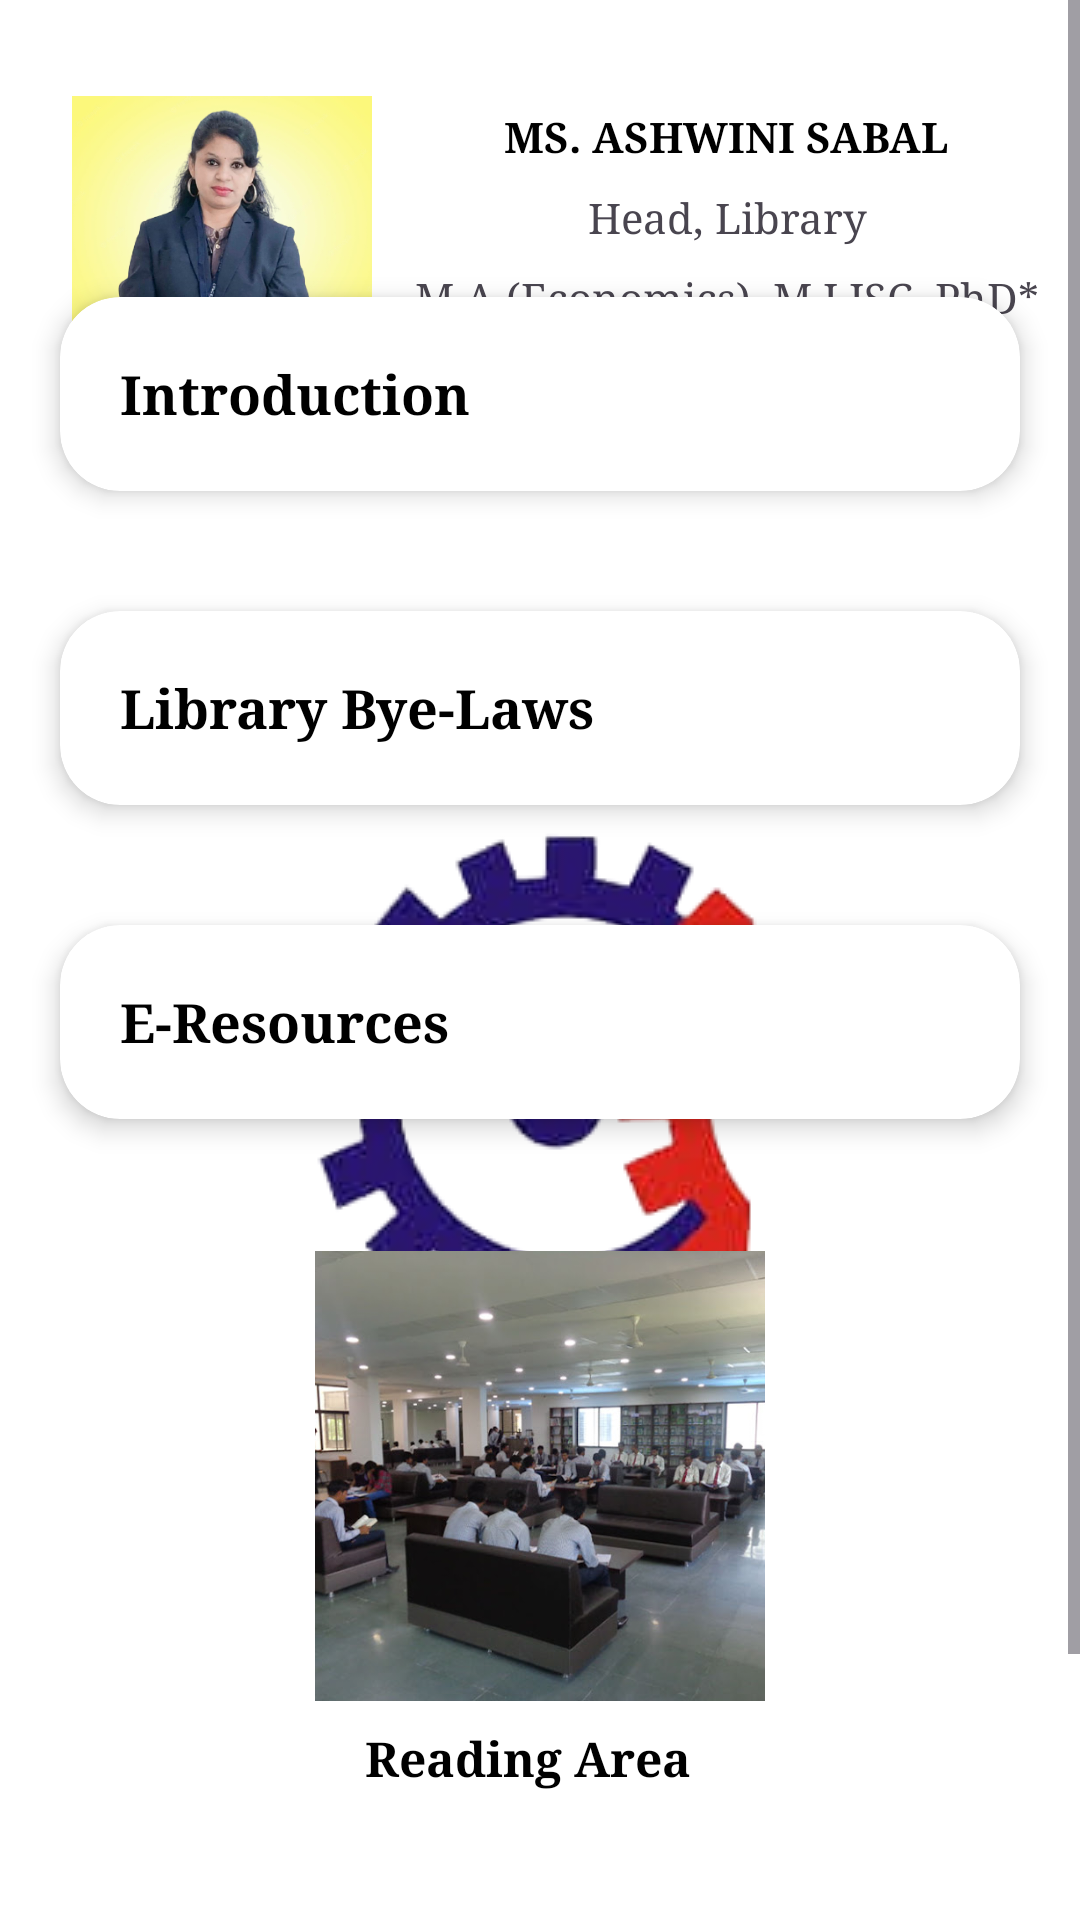

Android layout source for this screen:
<!-- AndroidManifest.xml: application theme Theme.College_app -->
<!-- res/layout/fragment_library.xml -->
<?xml version="1.0" encoding="utf-8"?>
<androidx.constraintlayout.widget.ConstraintLayout xmlns:android="http://schemas.android.com/apk/res/android"
    xmlns:app="http://schemas.android.com/apk/res-auto"
    xmlns:tools="http://schemas.android.com/tools"
    android:layout_width="match_parent"
    android:layout_height="match_parent"
    tools:context=".Mca_Fragment"
    android:background="#FFFFFF"
    >

    <ImageView
        android:id="@+id/imageView17"
        android:layout_width="100dp"
        android:layout_height="100dp"
        android:layout_marginStart="24dp"
        android:layout_marginTop="24dp"
        android:src="@drawable/library_mam"
        app:layout_constraintStart_toStartOf="parent"
        app:layout_constraintTop_toTopOf="parent"
        tools:ignore="ContentDescription" />


    <ImageView
        android:layout_width="wrap_content"
        android:layout_height="wrap_content"
        android:layout_marginTop="250dp"
        android:src="@drawable/logotgp"
        app:layout_constraintEnd_toEndOf="parent"
        app:layout_constraintStart_toStartOf="parent"
        app:layout_constraintTop_toTopOf="parent"
        tools:ignore="ContentDescription">

    </ImageView>



    <ImageView
        android:id="@+id/imageView19"
        android:layout_width="150dp"
        android:layout_height="150dp"
        android:layout_marginTop="220dp"
        android:src="@drawable/libraryphoto"
        app:layout_constraintBottom_toBottomOf="parent"
        app:layout_constraintEnd_toEndOf="parent"
        app:layout_constraintStart_toStartOf="parent"
        app:layout_constraintTop_toBottomOf="@+id/imageView17">

    </ImageView>

    <TextView
        android:id="@+id/textView11"
        android:layout_width="wrap_content"
        android:layout_height="wrap_content"
        android:layout_marginTop="8dp"
        android:layout_marginEnd="8dp"
        android:fontFamily="serif"
        android:text="Reading Area"
        android:textAlignment="center"
        android:textColor="@color/black"
        android:textSize="16sp"
        android:textStyle="bold"
        app:layout_constraintEnd_toEndOf="@+id/imageView19"
        app:layout_constraintStart_toStartOf="@+id/imageView19"
        app:layout_constraintTop_toBottomOf="@+id/imageView19">

    </TextView>





    <TextView
        android:id="@+id/textView47"
        android:layout_width="wrap_content"
        android:layout_height="wrap_content"
        android:layout_marginTop="36dp"
        android:fontFamily="serif"
        android:text="Ms. Ashwini Sabal"
        android:textAlignment="center"
        android:textAllCaps="true"
        android:textColor="@color/black"
        android:textStyle="bold"
        app:layout_constraintEnd_toEndOf="parent"
        app:layout_constraintStart_toEndOf="@+id/imageView17"
        app:layout_constraintTop_toTopOf="parent" />

    <TextView
        android:id="@+id/textView48"
        android:layout_width="wrap_content"
        android:layout_height="wrap_content"
        android:layout_marginTop="8dp"
        android:fontFamily="serif"
        android:text="Head, Library"
        android:textAlignment="center"
        app:layout_constraintEnd_toEndOf="@+id/textView47"
        app:layout_constraintStart_toStartOf="@+id/textView47"
        app:layout_constraintTop_toBottomOf="@+id/textView47" />

    <TextView
        android:id="@+id/textView49"
        android:layout_width="wrap_content"
        android:layout_height="wrap_content"
        android:layout_marginTop="8dp"
        android:fontFamily="serif"
        android:text="M.A.(Economics), M.LISC, PhD*"
        app:layout_constraintEnd_toEndOf="@+id/textView48"
        app:layout_constraintStart_toStartOf="@+id/textView48"
        app:layout_constraintTop_toBottomOf="@+id/textView48" />

    <ScrollView
        android:id="@+id/scrollView2"
        android:layout_width="match_parent"
        android:layout_height="wrap_content"
        android:layout_marginBottom="150dp"
        app:layout_constraintBottom_toBottomOf="parent"
        app:layout_constraintEnd_toEndOf="parent"
        app:layout_constraintStart_toStartOf="parent"
        app:layout_constraintTop_toTopOf="parent">


        <LinearLayout
            android:layout_width="match_parent"
            android:layout_height="wrap_content"
            android:layout_marginTop="140dp"
            android:orientation="vertical"
            app:layout_constraintBottom_toBottomOf="parent"
            app:layout_constraintEnd_toEndOf="parent"
            app:layout_constraintHorizontal_bias="0.0"
            app:layout_constraintStart_toStartOf="parent"
            app:layout_constraintTop_toTopOf="parent"
            tools:ignore="UselessLeaf">


            <androidx.cardview.widget.CardView
                android:id="@+id/libraryfirst"
                android:layout_width="match_parent"
                android:layout_height="wrap_content"
                android:layout_margin="20dp"
                app:cardCornerRadius="20dp"
                app:cardElevation="5dp"
                app:contentPadding="20dp">

                <LinearLayout
                    android:id="@+id/layouts"
                    android:layout_width="match_parent"
                    android:layout_height="wrap_content"
                    android:animateLayoutChanges="true"
                    android:orientation="vertical">

                    <TextView
                        android:id="@+id/introduction"
                        android:layout_width="wrap_content"
                        android:layout_height="wrap_content"
                        android:fontFamily="serif"
                        android:text="Introduction"
                        android:textColor="@color/black"
                        android:textSize="18sp"
                        android:textStyle="bold"
                        tools:ignore="HardcodedText" />

                    <TextView
                        android:id="@+id/libraryIntro"
                        android:layout_width="wrap_content"
                        android:layout_height="wrap_content"
                        android:text="@string/libraryIntro"
                        android:visibility="gone"/>
                </LinearLayout>

            </androidx.cardview.widget.CardView>


            <androidx.cardview.widget.CardView
                android:id="@+id/cardViewThree"
                android:layout_width="match_parent"
                android:layout_height="wrap_content"
                android:layout_margin="20dp"
                app:cardCornerRadius="20dp"
                app:cardElevation="5dp"
                app:contentPadding="20dp">

                <LinearLayout
                    android:id="@+id/layoutsThree"
                    android:layout_width="match_parent"
                    android:layout_height="wrap_content"
                    android:animateLayoutChanges="true"
                    android:orientation="vertical">


                    <TextView
                        android:id="@+id/byelaw"
                        android:layout_width="wrap_content"
                        android:layout_height="wrap_content"
                        android:fontFamily="serif"
                        android:text="Library Bye-Laws"
                        android:textColor="@color/black"
                        android:textSize="18sp"
                        android:textStyle="bold" />

                    <TextView
                        android:id="@+id/detailstext"
                        android:layout_width="wrap_content"
                        android:layout_height="wrap_content"
                        android:text="@string/librarybye"
                        android:visibility="gone" />

                </LinearLayout>

            </androidx.cardview.widget.CardView>


            <androidx.cardview.widget.CardView
                android:id="@+id/resources"
                android:layout_width="match_parent"
                android:layout_height="wrap_content"
                android:layout_margin="20dp"
                app:cardCornerRadius="20dp"
                app:cardElevation="5dp"
                app:contentPadding="20dp">

                <LinearLayout
                    android:id="@+id/layoutsfive"
                    android:layout_width="match_parent"
                    android:layout_height="wrap_content"
                    android:animateLayoutChanges="true"
                    android:orientation="vertical">


                    <TextView
                        android:id="@+id/resources1"
                        android:layout_width="wrap_content"
                        android:layout_height="wrap_content"
                        android:fontFamily="serif"
                        android:text="E-Resources"
                        android:textColor="@color/black"
                        android:textSize="18sp"
                        android:textStyle="bold" />

                    <androidx.appcompat.widget.AppCompatButton
                        android:id="@+id/swayambtn"
                        android:layout_width="110dp"
                        android:layout_marginTop="10dp"
                        android:layout_height="30dp"
                        android:textColor="@color/white"
                        android:background="@drawable/greenbuttongradient"
                        android:text="Swayam Portal"
                        android:textAllCaps="false"
                        android:visibility="gone">

                    </androidx.appcompat.widget.AppCompatButton>

                </LinearLayout>

            </androidx.cardview.widget.CardView>





            <TextView
                android:layout_width="wrap_content"
                android:layout_height="wrap_content"
                android:layout_marginTop="140dp">

            </TextView>

        </LinearLayout>
    </ScrollView>


</androidx.constraintlayout.widget.ConstraintLayout>
<!-- resources referenced by this layout -->
<resources>
  <color name="black">#FF000000</color>
  <color name="white">#FFFFFFFF</color>
  <!-- drawable greenbuttongradient (drawable) -->
  <?xml version="1.0" encoding="utf-8"?>
  <shape xmlns:android="http://schemas.android.com/apk/res/android">
  <gradient android:angle="45" android:startColor="#53E88B" android:endColor="#15BE77"/>
      <corners android:radius="15dp">
  
      </corners>
  </shape>
  <!-- drawable library_mam: png bitmap (drawable, 153406 bytes) -->
  <!-- drawable libraryphoto: jpg bitmap (drawable, 50168 bytes) -->
  <!-- drawable logotgp: png bitmap (drawable, 37433 bytes) -->
  <string name="libraryIntro">Library is the heart of our Institution.\nLibrary provides facilities like open stack areas, individual study tables, reference books section, Reprography section etc.\nBook-Bank facility is also offered to toppers and needy students.</string>
  <string name="librarybye">1.No transaction will be made without the identify card. I-card shall be nontransferable.\n2.Four books will be issued to the students at a time for 15 days.\n3.Re-issue will be made for another 10 days, subject to availability and demand of particular book.\n4.Students entering the library are required to keep their personal belongings in the property counter.</string>
  <style name="Theme.College_app" parent="Base.Theme.College_app" />
  <style name="Base.Theme.College_app" parent="Theme.Material3.DayNight.NoActionBar">
          
          <item name="colorPrimary">@color/headcolor</item>
          <item name="colorPrimaryVariant">@color/headcolor</item>
          <item name="android:statusBarColor">@color/headcolor</item>
      </style>
  <color name="headcolor">#8692f7</color>
</resources>
